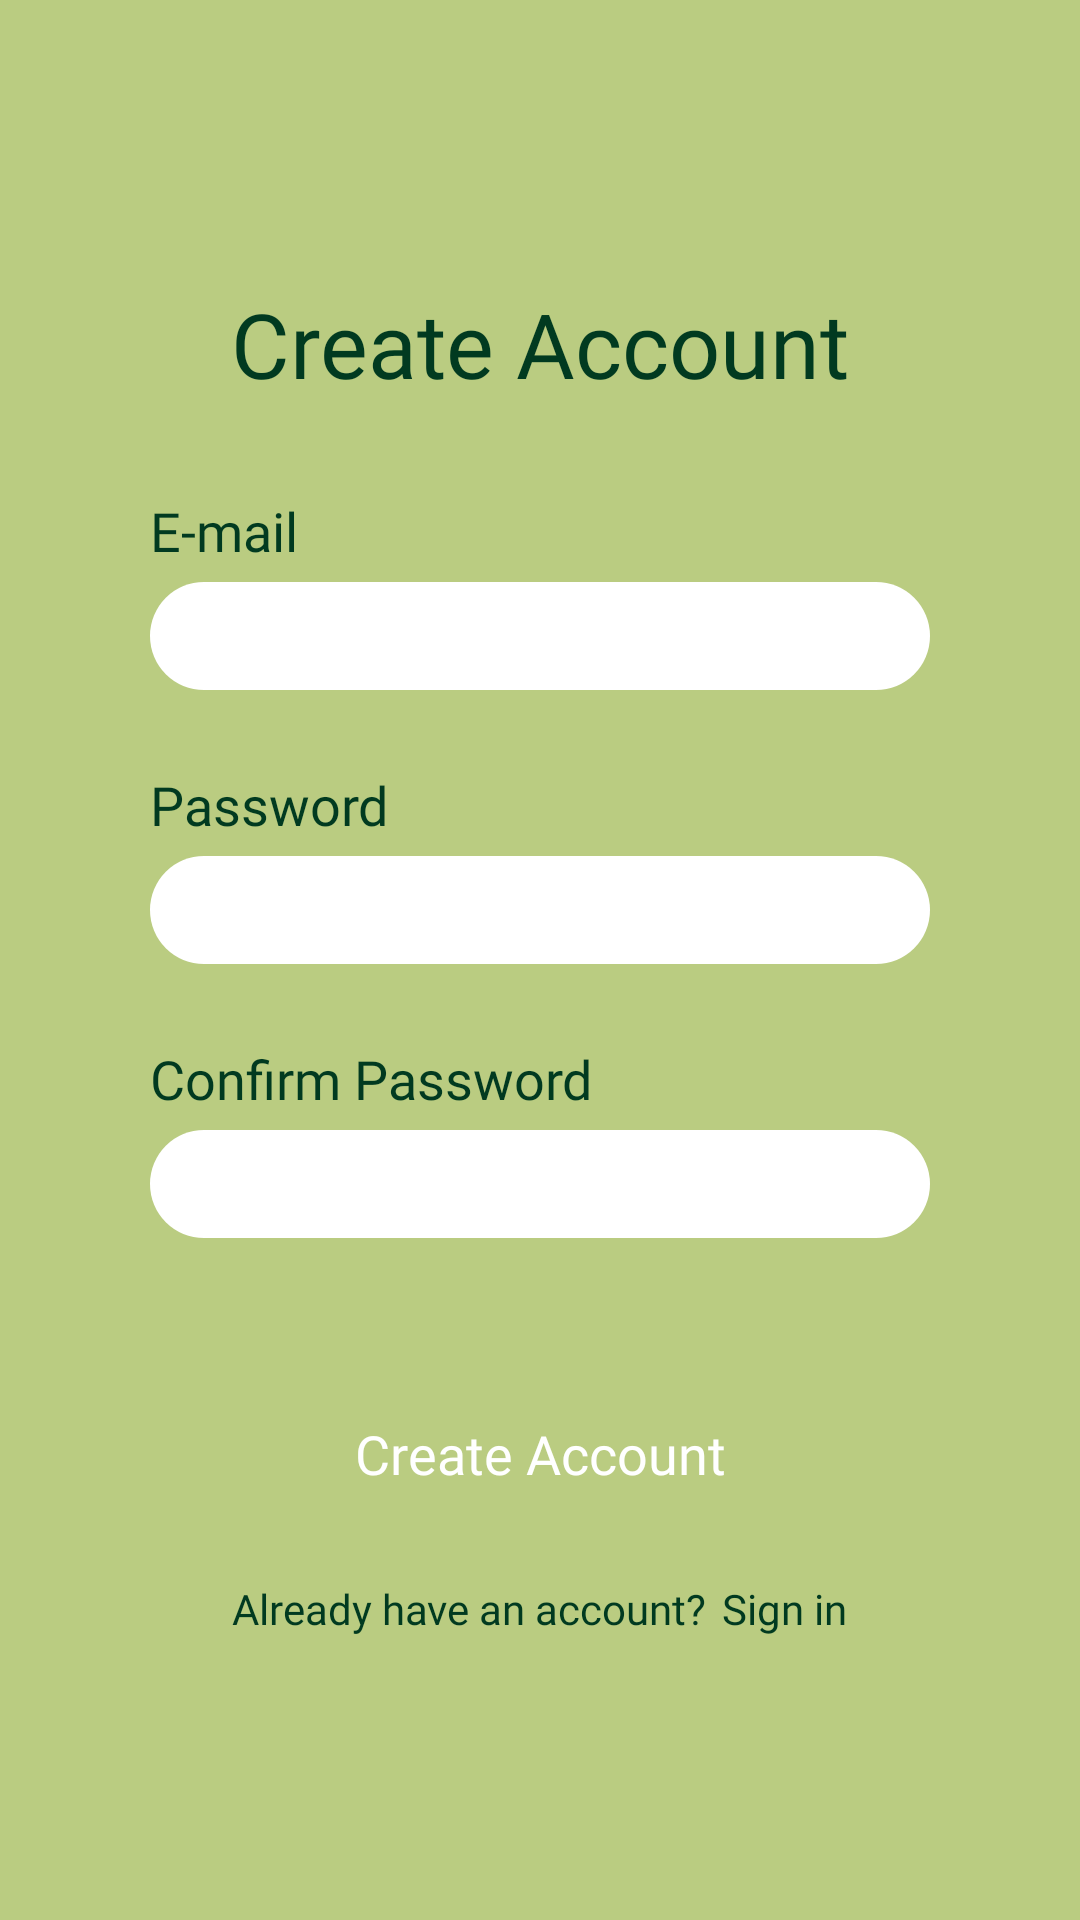

Here is an Android app screen rendered from its layout file. Give the layout XML and the strings, colors and styles it references.
<!-- AndroidManifest.xml: application theme Theme.Plantary -->
<!-- res/layout/registration_act.xml -->
<?xml version="1.0" encoding="utf-8"?>
<LinearLayout xmlns:android="http://schemas.android.com/apk/res/android"
    android:orientation="vertical"
    android:layout_width="match_parent"
    android:layout_height="match_parent"
    android:background="@color/lint"
    android:paddingHorizontal="50dp"
    android:gravity="center">

    <TextView
        android:layout_width="match_parent"
        android:layout_height="wrap_content"
        android:text="@string/create_account_auth"

        android:textAlignment="center"
        android:textSize="30sp"
        android:textColor="@color/forest_green"
        android:layout_marginBottom="30dp"
        android:fontFamily="@font/comfortaa_bold"
        />

    <TextView
        android:labelFor="@id/et_login_reg"
        android:layout_width="match_parent"
        android:layout_height="wrap_content"
        android:fontFamily="@font/montserrat"

        android:text="@string/login"
        android:textColor="@color/forest_green"
        android:textSize="18sp"
        android:layout_marginBottom="5dp"/>

    <EditText
        android:id="@+id/et_login_reg"
        android:layout_width="match_parent"
        style="@style/ThemeOverlay.EditText.BlackText"
        android:autofillHints="username"
        android:inputType="text"
        android:layout_marginBottom="26dp" />

    <TextView
        android:labelFor="@id/et_password_reg"
        android:layout_width="match_parent"
        android:layout_height="wrap_content"
        android:fontFamily="@font/montserrat"

        android:text="@string/password"
        android:textColor="@color/forest_green"
        android:textSize="18sp"
        android:layout_marginBottom="5dp"/>

    <EditText
        android:id="@+id/et_password_reg"
        android:layout_width="match_parent"
        style="@style/ThemeOverlay.EditText.BlackText"
        android:autofillHints="password"
        android:inputType="textPassword"
        android:layout_marginBottom="26dp" />

    <TextView
        android:labelFor="@id/et_confirm_password"
        android:layout_width="match_parent"
        android:layout_height="wrap_content"
        android:fontFamily="@font/montserrat"

        android:text="@string/confirm_password"
        android:textColor="@color/forest_green"
        android:textSize="18sp"
        android:layout_marginBottom="5dp"/>

    <EditText
        android:id="@+id/et_confirm_password"
        android:layout_width="match_parent"
        style="@style/ThemeOverlay.EditText.BlackText"
        android:autofillHints="password"
        android:inputType="textPassword"
        android:layout_marginBottom="44dp" />

    <Button
        android:id="@+id/btn_create_account"
        style="@style/confirm_button"
        android:layout_width="match_parent"
        android:text="@string/create_account_auth" />

    <LinearLayout
        android:layout_width="wrap_content"
        android:layout_height="wrap_content"
        android:orientation="horizontal">

        <TextView
            android:layout_width="wrap_content"
            android:layout_height="wrap_content"
            android:fontFamily="@font/montserrat"
            android:text="@string/have_account"

            android:textColor="@color/forest_green"
            android:textSize="14sp"
            android:layout_marginEnd="5dp" />

        <TextView
            android:id="@+id/tv_signIn"
            android:layout_width="wrap_content"
            android:layout_height="wrap_content"
            android:fontFamily="@font/montserrat_bold"
            android:text="@string/sign_in"
            android:textColor="@color/forest_green"
            android:textSize="14sp" />

    </LinearLayout>

</LinearLayout>
<!-- resources referenced by this layout -->
<resources>
  <color name="forest_green">#013A20</color>
  <color name="lint">#BACC81</color>
  <string name="confirm_password">Confirm Password</string>
  <string name="create_account_auth">Create Account</string>
  <string name="have_account">Already have an account?</string>
  <string name="login">E-mail</string>
  <string name="password">Password</string>
  <string name="sign_in">Sign in</string>
  <style name="ThemeOverlay.EditText.BlackText" parent="">
          <item name="android:textColor">@color/black</item>
          <item name="android:paddingTop">1dp</item>
          <item name="android:paddingLeft">14dp</item>
          <item name="android:layout_height">36dp</item>
          <item name="fontFamily">@font/montserrat</item>
          <item name="android:background">@drawable/et_style</item>
      </style>
  <style name="confirm_button">
          <item name="android:layout_height">56dp</item>
          <item name="fontFamily">@font/montserrat</item>
          <item name="android:background">@drawable/bt_style</item>
          <item name="textAllCaps">false</item>
          <item name="android:textSize">18sp</item>
          <item name="android:textColor">@color/white</item>
          <item name="android:layout_marginBottom">14dp</item>
      </style>
  <style name="Theme.Plantary" parent="Theme.MaterialComponents.DayNight.NoActionBar">
          
          <item name="colorPrimary">@color/forest_green</item>
          <item name="colorPrimaryVariant">@color/white</item>
          <item name="colorOnPrimary">@color/white</item>
          
          <item name="colorSecondary">@color/lint</item>
          <item name="colorSecondaryVariant">@color/white</item>
          <item name="colorOnSecondary">@color/white</item>
          
          <item name="android:statusBarColor" tools:targetApi="l">@color/lint</item>
          
          <item name="android:navigationBarColor">@color/lint</item>
          <item name="android:windowAnimationStyle">@null</item>
      </style>
  <color name="black">#FF000000</color>
  <!-- drawable et_style (drawable) -->
  <?xml version="1.0" encoding="utf-8"?>
  <shape xmlns:android="http://schemas.android.com/apk/res/android" android:shape="rectangle">
      <solid android:color= "@color/white"/>
      <corners android:radius="24dp"/>
  </shape>
  <!-- drawable bt_style (drawable) -->
  <?xml version="1.0" encoding="utf-8"?>
  <shape xmlns:android="http://schemas.android.com/apk/res/android" android:shape="rectangle">
      <corners android:radius="13dp"/>
  </shape>
  <color name="white">#FFFFFFFF</color>
</resources>
